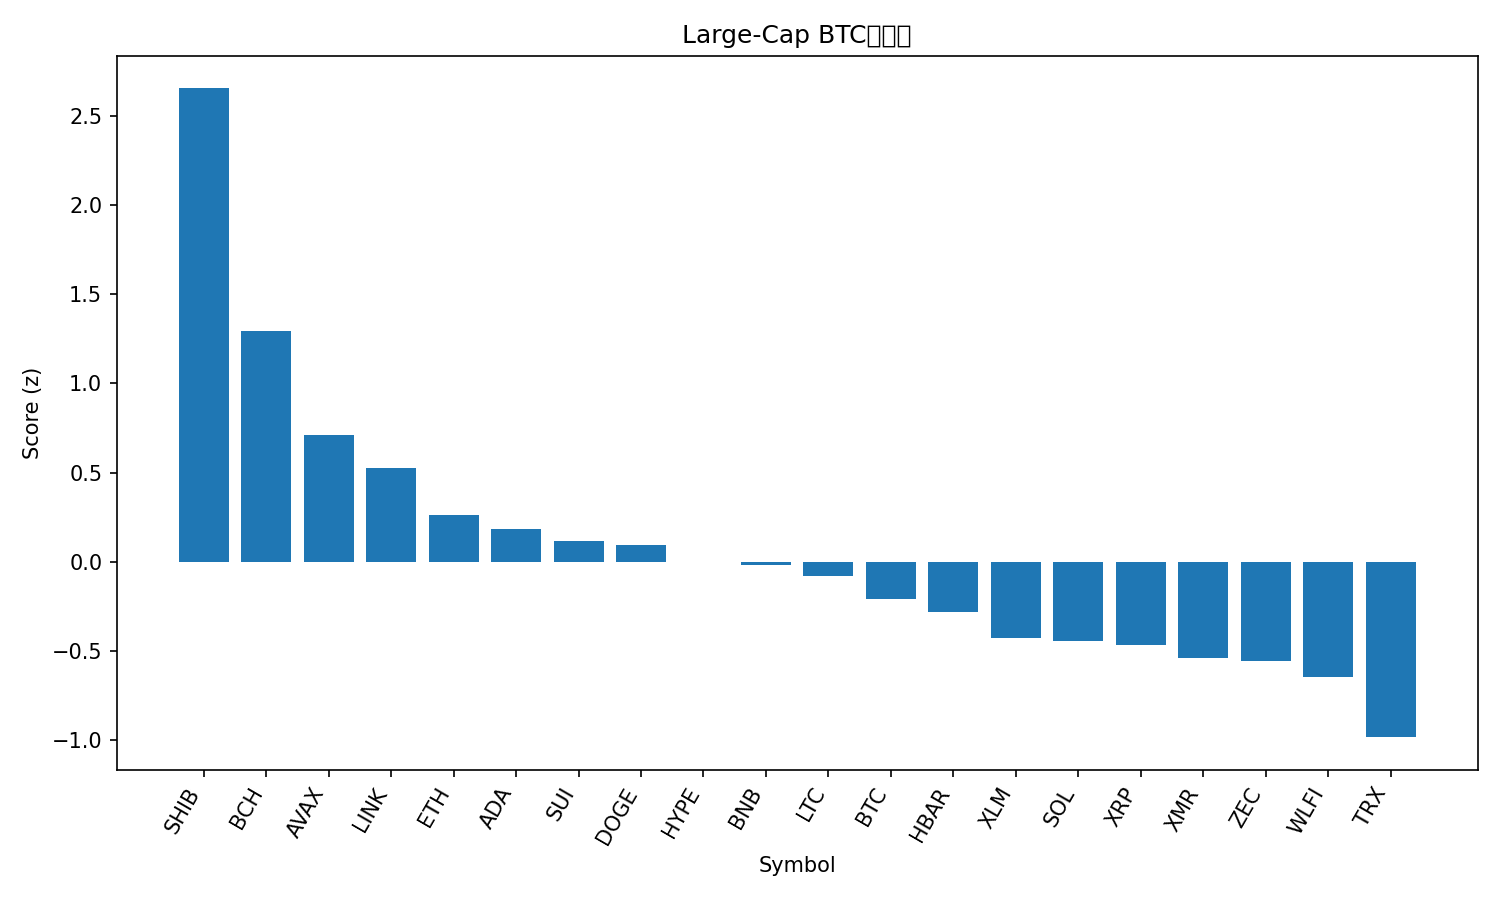

Data behind this chart, as committed beside it:
rank, name, symbol, price_btc, price_usd, pct_1h_btc, pct_24h_btc, pct_7d_btc, market_cap_rank, market_cap_usd, volume_usd, score
1, Shiba Inu, SHIB, 1.01803e-10, 9.43e-06, 3.267, 9.262, 6.001, 34, 5545446670, 221860727, 2.653
2, Bitcoin Cash, BCH, 0.006458, 598.5, 1.06, 8.551, 5.614, 15, 11973379716, 723836072, 1.292
3, Avalanche, AVAX, 0.000155, 14.36, 1.125, 3.901, -3.463, 32, 6135485360, 512804501, 0.7103
4, Chainlink, LINK, 0.0001557, 14.42, 0.04108, 6.86, 5.195, 18, 10035100352, 1266807258, 0.5272
5, Ethereum, ETH, 0.03355, 3109, 0.5456, 1.825, -0.2744, 2, 373861491818, 27042393081, 0.2616
6, Cardano, ADA, 4.74e-06, 0.4395, 0.6897, 0.5188, -0.4376, 11, 16053639765, 1212706966, 0.182
7, Sui, SUI, 1.825e-05, 1.69, -0.2999, 4.412, 6.692, 30, 6324084061, 1622096642, 0.1171
8, Dogecoin, DOGE, 1.62e-06, 0.1506, 0.5456, 1.524, -6.063, 10, 22834209414, 1538821589, 0.0948
9, Hyperliquid, HYPE, 0.0003694, 34.2, 0.1771, 2.567, -4.966, 20, 9252098353, 377278208, 0.0007218
10, BNB, BNB, 0.009737, 902.1, 0.2149, 1.576, -1.936, 5, 123963470226, 2050813223, -0.01692
11, Litecoin, LTC, 0.0009211, 85.34, 0.06933, 2.216, -3.928, 29, 6537829148, 645086896, -0.07706
12, Bitcoin, BTC, 1.0, 92642, 0.0, 0.0, 0.0, 1, 1842419180352, 83692485304, -0.2098
13, Hedera, HBAR, 1.57e-06, 0.1452, -0.03444, 0.8525, -4.547, 31, 6154297821, 263934287, -0.2826
14, Stellar, XLM, 2.78e-06, 0.2574, -0.3436, 0.9918, -3.161, 24, 8289418227, 208844854, -0.4237
15, Solana, SOL, 0.001523, 141.1, -0.1211, -0.7907, -2.31, 6, 78847672444, 6272628107, -0.445
16, XRP, XRP, 2.349e-05, 2.18, -0.08549, -0.5629, -5.756, 4, 131041883058, 4238754725, -0.4673
17, Monero, XMR, 0.004408, 408.4, -0.3931, -0.06133, -2.155, 26, 7515927805, 212308876, -0.5373
18, Zcash, ZEC, 0.003729, 345.5, 1.279, -4.045, -35.4, 33, 5626723215, 1416980495, -0.556
19, World Liberty Financial, WLFI, 1.73e-06, 0.1602, -0.02872, -2.742, -5.351, 36, 4353708360, 139878651, -0.6456
20, TRON, TRX, 3.01e-06, 0.279, -0.7083, -2.462, -3.637, 9, 26407743736, 644430644, -0.9819
21, Figure Heloc, FIGR_HELOC, 1.081e-05, 1.002, -0.7782, -4.328, -6.551, 12, 14046750711, 385869918, -1.258
